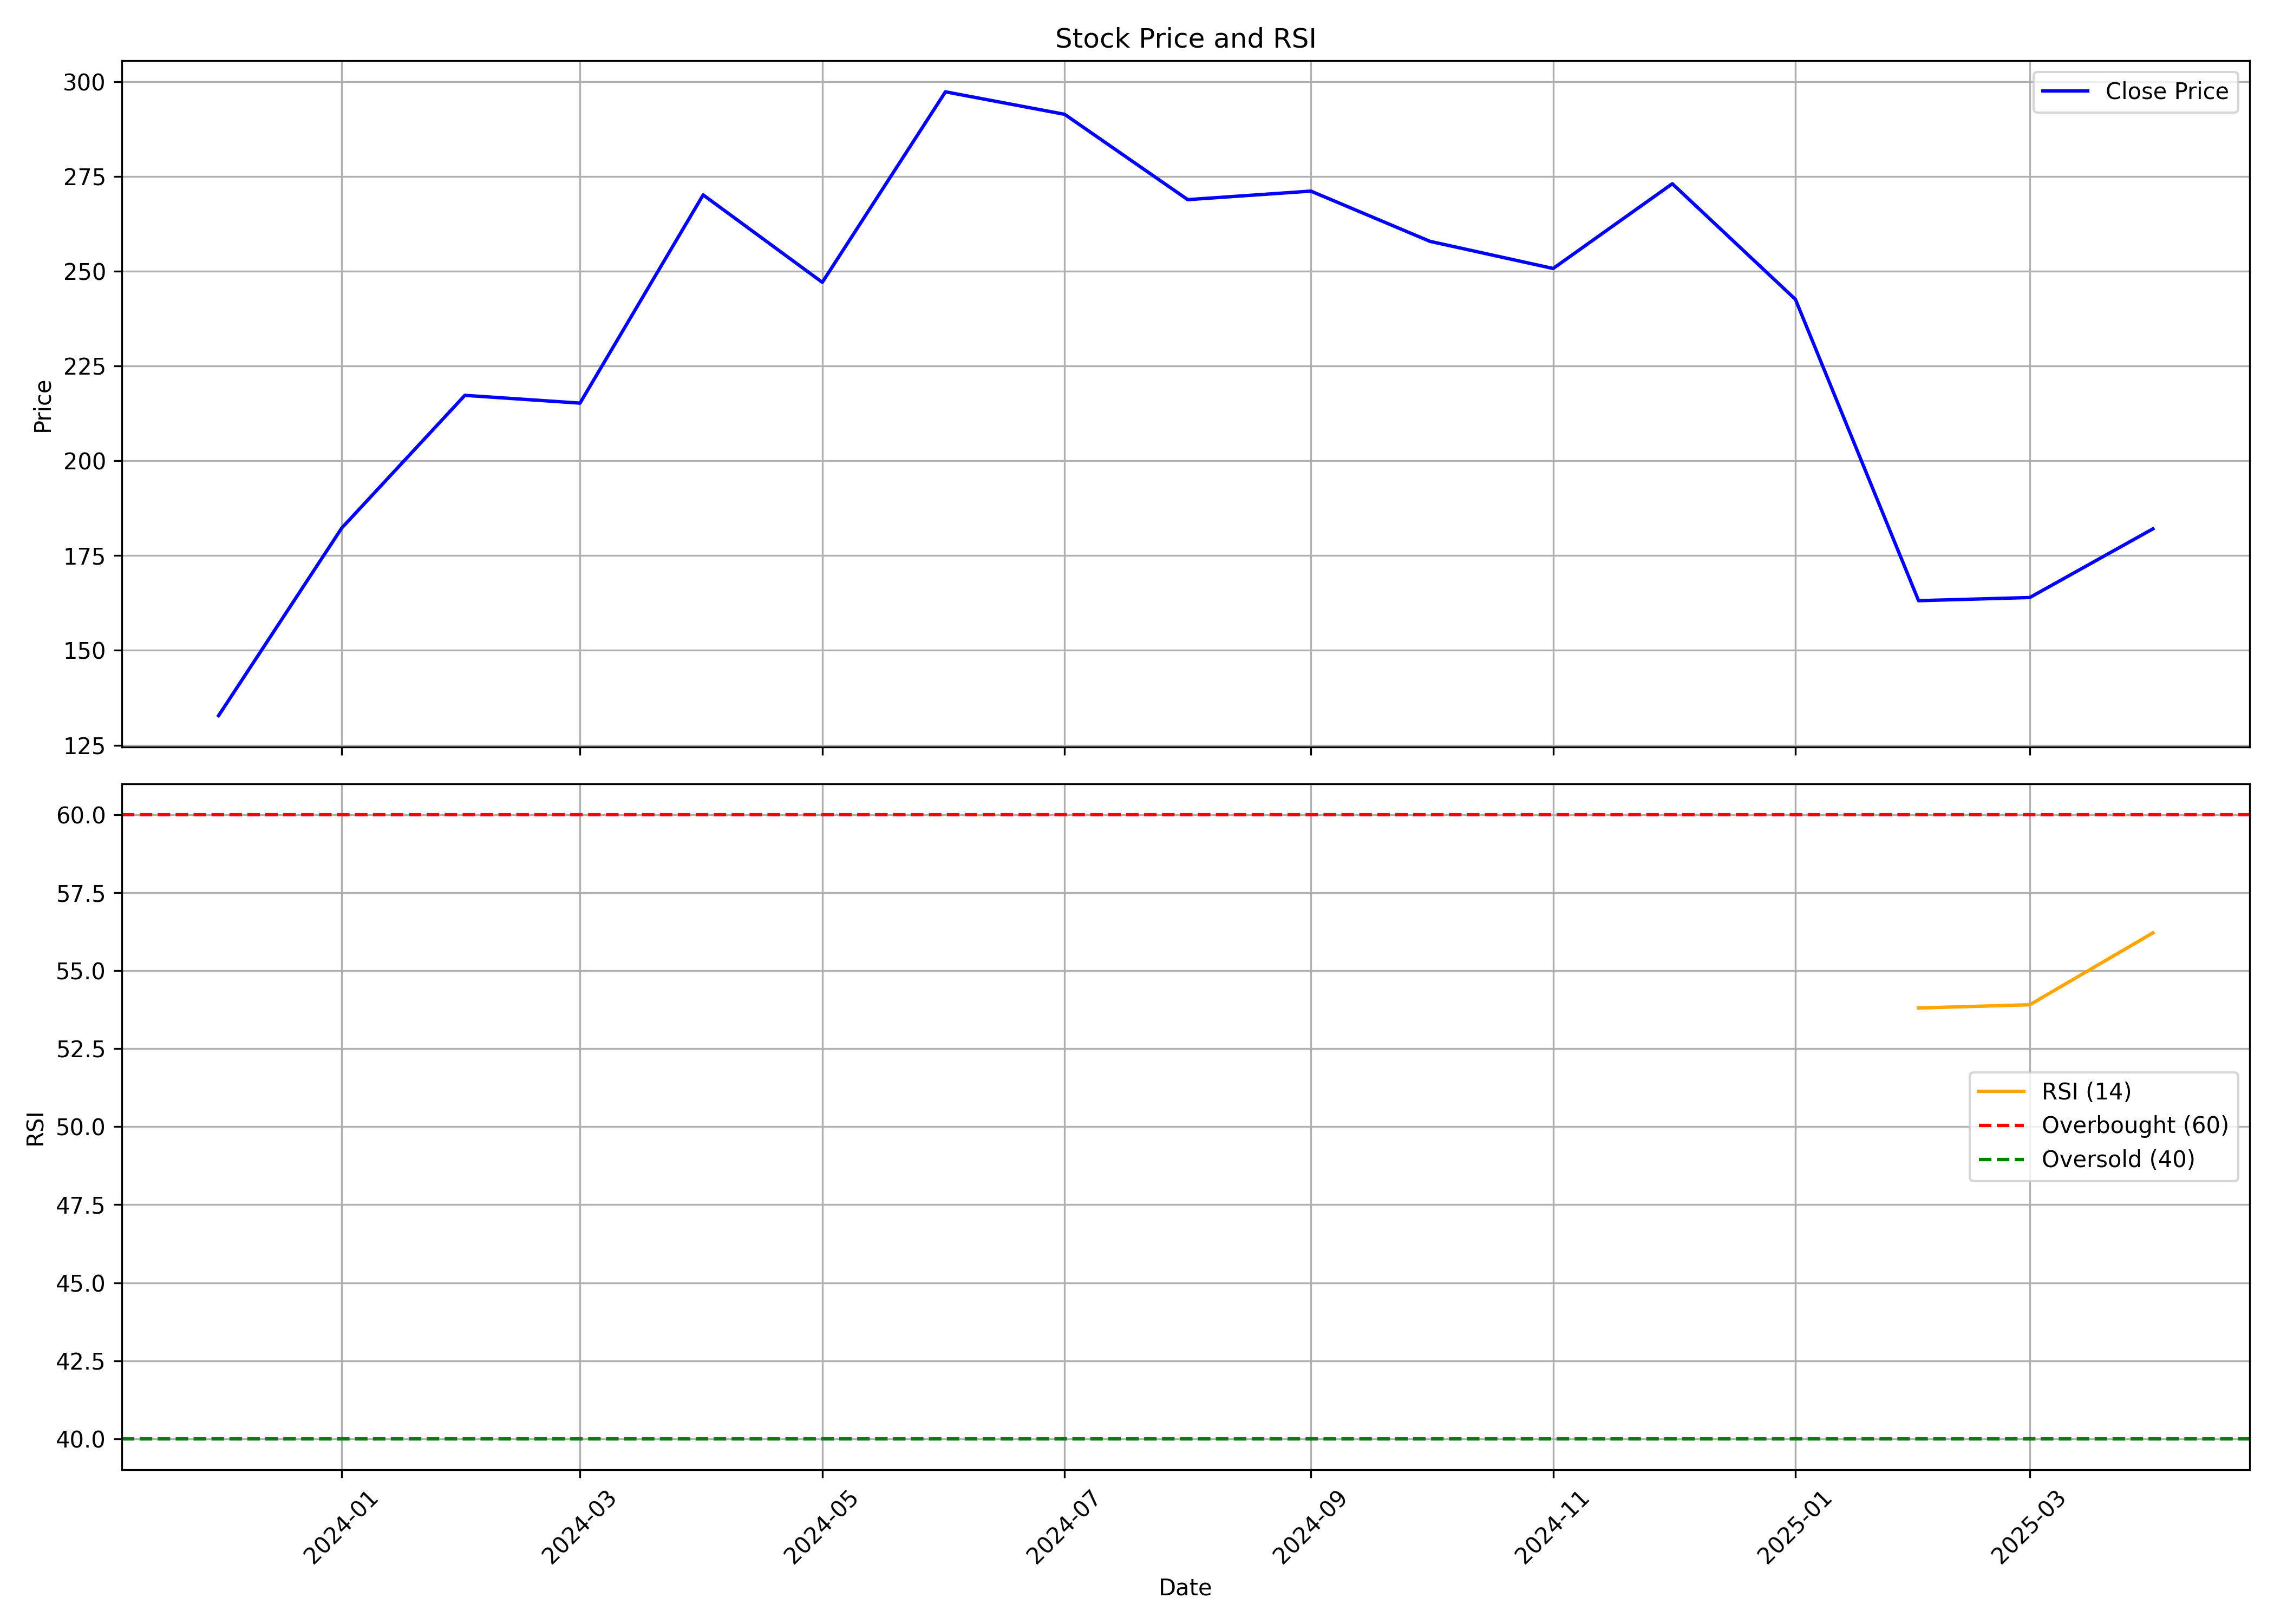

The table this chart was drawn from, first rows:
, Unnamed: 0, date, symbol, open, high, low, close, volume, rsi
0, 0, 2023-12-01, BAJEL, 200.0, 204.9, 132.8, 132.8, 148871, 
1, 1, 2024-01-01, BAJEL, 126.2, 194.7, 108.2, 182.2, 61073965, 
2, 2, 2024-02-01, BAJEL, 183.4, 248.4, 179.4, 217.2, 25602866, 
3, 3, 2024-03-01, BAJEL, 220.0, 234.0, 175.0, 215.2, 10000300, 
4, 4, 2024-04-01, BAJEL, 220.0, 296.0, 209.0, 270.1, 24529454, 
5, 5, 2024-05-01, BAJEL, 270.1, 292.7, 245.1, 247.1, 12775095, 
6, 6, 2024-06-01, BAJEL, 257.9, 324.8, 234.1, 297.3, 19200731, 
7, 7, 2024-07-01, BAJEL, 300.0, 330.0, 255.1, 291.4, 17755747, 
8, 8, 2024-08-01, BAJEL, 292.5, 302.2, 263.2, 268.9, 8123854, 
9, 9, 2024-09-01, BAJEL, 269.9, 276.8, 233.0, 271.1, 6893614, 
10, 10, 2024-10-01, BAJEL, 271.1, 304.5, 241.4, 257.9, 8366350, 
11, 11, 2024-11-01, BAJEL, 258.8, 265.4, 225.1, 250.7, 4433969, 
12, 12, 2024-12-01, BAJEL, 250.8, 307.8, 244.0, 273, 20016269, 
13, 13, 2025-01-01, BAJEL, 273, 280.0, 205.6, 242.6, 5572347, 
14, 14, 2025-02-01, BAJEL, 243.0, 245.0, 160.2, 163.1, 5654621, 53.81
15, 15, 2025-03-01, BAJEL, 165.0, 185, 151.4, 163.9, 6442645, 53.91
16, 16, 2025-04-01, BAJEL, 161.5, 184, 146.4, 182.1, 4066220, 56.22
